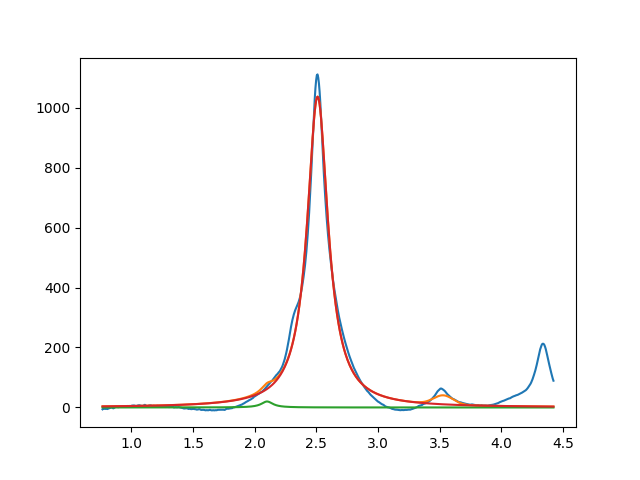

Source data for this figure (header and first rows):
2.099999999999999645e+00, 2.000000000000581935e+01, 1.151702973905250338e-01, 9.125415833917234113e-12
2.509746647315418411e+00, 1.036308414811494686e+03, 2.062866865170357167e-01, 7.139496985564538529e-21
3.528860528038377797e+00, 2.999999999999999645e+01, 1.854129154798487555e-01, 9.999999999999009681e-01
